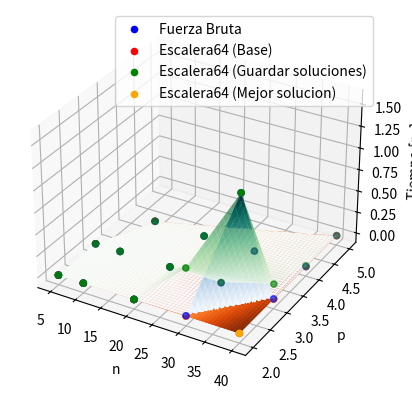

The script that saved this image:
import numpy as np
import matplotlib.pyplot as plt
from mpl_toolkits.mplot3d import Axes3D
from scipy.interpolate import griddata

# Datos proporcionados
data = {
    (5, 2, 0): [236.67, 150, 10326.67, 5163.33],
    (5, 2, 1): [116.67, 200, 5710, 4613.33],
    (5, 2, 2): [83.33, 163.33, 4633, 4400],
    (5, 3, 0): [143.33, 120, 6429.67, 4073.33],
    (5, 3, 1): [116.67, 136.67, 5223.33, 3706.33],
    (5, 3, 2): [93.33, 136.67, 4616.33, 3316.67],
    (10, 2, 0): [786.67, 240, 52649.67, 5546.67],
    (10, 2, 2): [570, 333.33, 15473, 4783.33],
    (10, 2, 4): [143.33, 286.67, 13460, 4416.67],
    (10, 3, 0): [393.33, 186.67, 20050.33, 4713.33],
    (10, 3, 2): [326.67, 273.33, 10063, 3083.33],
    (10, 3, 4): [140.67, 243.33, 5426.67, 4330],
    (10, 4, 0): [3070, 263.33, 156332, 6296.67],
    (10, 4, 2): [720, 366.67, 22469.33, 5400],
    (10, 4, 4): [163.33, 360, 9263.33, 4290],
    (20, 2, 0): [169839, 303.33, 15288484.33, 7836.33],
    (20, 2, 3): [14776.67, 453.33, 745053.67, 7206.33],
    (20, 2, 9): [636.67, 416.67, 17666.67, 5693.33],
    (20, 3, 0): [9006.67, 253.33, 636491.67, 6266.67],
    (20, 3, 3): [1810, 346.67, 76539.33, 6590],
    (20, 3, 9): [236.67, 410, 8783.33, 5290],
    (20, 4, 0): [2460, 276.67, 152693.33, 5816.67],
    (20, 4, 3): [763.33, 386.67, 47107.33, 5400],
    (20, 4, 9): [163.33, 360, 9263.33, 4290],
    (30, 2, 0): [51769209, 370, 5498334283, 9330],
    (30, 3, 0): [521842, 393.33, 32523518.33, 14999.67],
    (30, 4, 0): [59779.33, 276.67, 3702982, 11470],
    (40, 2, 0): [15486226646, 600, 15486226646, 15390],
    (40, 3, 0): [28798677.33, 393.33, 1748019668.33, 12900],
    (40, 4, 0): [1636033, 330, 102117793.67, 13140],
    (40, 5, 0): [382953.33, 333.33, 18611181, 13200]
}

# Preparar los datos para el gráfico
n_values = np.array([key[0] for key in data.keys()])
p_values = np.array([key[1] for key in data.keys()])
r_values = np.array([key[2] for key in data.keys()])
fb_values = np.array([value[0] for value in data.values()])
eb_values = np.array([value[1] for value in data.values()])
gc_values = np.array([value[2] for value in data.values()])
mc_values = np.array([value[3] for value in data.values()])

# Crear una figura 3D
fig = plt.figure()
ax = fig.add_subplot(111, projection='3d')

# Rango de valores para el plano
n_range = np.linspace(min(n_values), max(n_values), 100)
p_range = np.linspace(min(p_values), max(p_values), 100)
n_grid, p_grid = np.meshgrid(n_range, p_range)

# Interpolar los valores para el plano
fb_grid = griddata((n_values, p_values), fb_values, (n_grid, p_grid), method='linear')
eb_grid = griddata((n_values, p_values), eb_values, (n_grid, p_grid), method='linear')
gc_grid = griddata((n_values, p_values), gc_values, (n_grid, p_grid), method='linear')
mc_grid = griddata((n_values, p_values), mc_values, (n_grid, p_grid), method='linear')

# Crear el plano del gráfico 3D
ax.plot_surface(n_grid, p_grid, fb_grid, alpha=1, cmap='Blues')
ax.plot_surface(n_grid, p_grid, eb_grid, alpha=1, cmap='Reds')
ax.plot_surface(n_grid, p_grid, gc_grid, alpha=0.6, cmap='Greens')
ax.plot_surface(n_grid, p_grid, mc_grid, alpha=1, cmap='Oranges')

# Scatter plot para los puntos de datos
ax.scatter(n_values, p_values, fb_values, c='blue', marker='o', label='Fuerza Bruta')
ax.scatter(n_values, p_values, eb_values, c='red', marker='o', label='Escalera64 (Base)')
ax.scatter(n_values, p_values, gc_values, c='green', marker='o', label='Escalera64 (Guardar soluciones)')
ax.scatter(n_values, p_values, mc_values, c='orange', marker='o', label='Escalera64 (Mejor solucion)')

# Etiquetas de los ejes
ax.set_xlabel('n')
ax.set_ylabel('p')
ax.set_zlabel('Tiempo [ns]')

# Leyenda
ax.legend()

# Mostrar el gráfico
plt.show()
